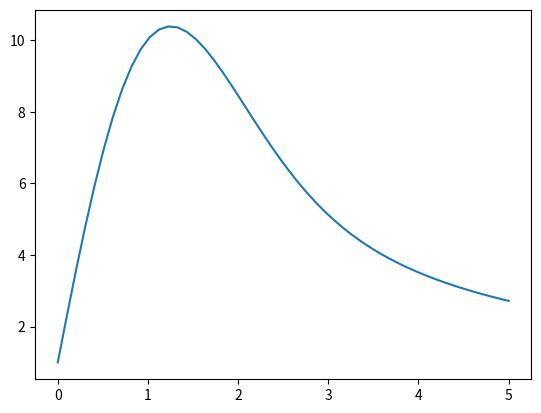

This figure's Python source:
import numpy as np
from scipy.integrate import odeint
import matplotlib.pyplot as plt

y=1

t = np.linspace(0,5)

def returns_dydt(y, t):
    dydt = -y * t + 13
    return dydt

y = odeint(returns_dydt, y, t)

plt.plot(t,y)
plt.show()